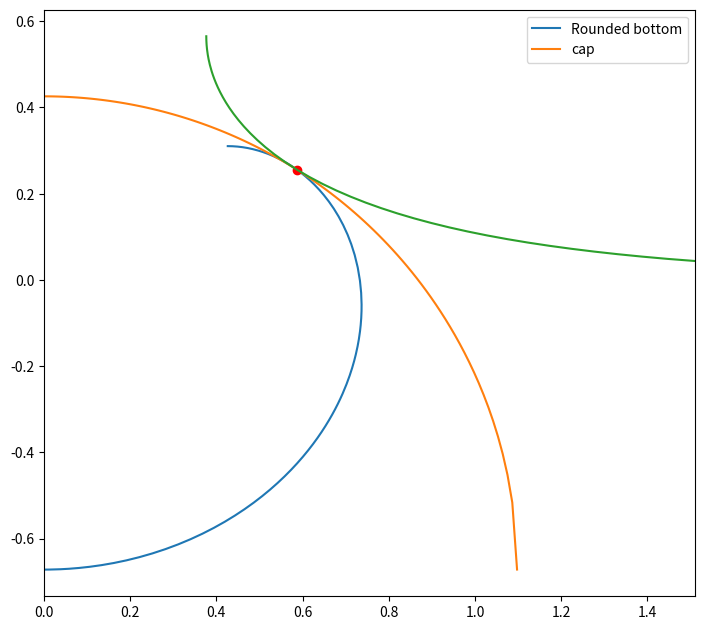

Recreate this plot in Python. (Note: this script raises an exception after producing the figure.)
import numpy as np # type: ignore
import scipy.integrate as sci # type: ignore
from scipy.optimize import fsolve # type: ignore
from matplotlib import pyplot as plt # type: ignore
from scipy.optimize import root_scalar # type: ignore
from scipy.optimize import minimize # type: ignore
from scipy.interpolate import PchipInterpolator # type: ignore
import matplotlib # type: ignore
matplotlib.rcParams['mathtext.fontset'] = 'cm'

Theta = 4
delta = 0.001

def func_wrt_x(x,y):
  z=y[0]
  sin_theta = y[1]
  if x==0:
    return np.array([sin_theta/np.sqrt(1-sin_theta**2),Theta/2])
  return np.array([sin_theta/np.sqrt(1-sin_theta**2),2*z-sin_theta/x + Theta])

def func_wrt_z(z,y):
  x=y[0]
  cos_theta = y[1]
  if x==0:
    return np.array([cos_theta/np.sqrt(1-cos_theta**2),2*z + Theta])
  return np.array([cos_theta/np.sqrt(1-cos_theta**2),-2*z + np.sqrt(1-cos_theta**2)/x - Theta])

def func_C_eq(x,y):
  z=y[0]
  sin_theta = y[1]
  if x==0:
    return np.array([sin_theta/np.sqrt(1-sin_theta**2),0])
  return np.array([sin_theta/np.sqrt(1-sin_theta**2),2*z-sin_theta/x])

def func_B(x, R_0):
  return np.sqrt((R_0**2 - x**2))

def func_B_derv(x, R_0):
  return (-x)/(np.sqrt(R_0**2 - x**2))

def Full_system(x):
  z_bar = x[0]
  x_bar = x[1]
  h     = x[2]
  l     = x[3]
  R_0   = x[4]
  x_0   = x[5]
  #sol = sci.solve_ivp(func_wrt_x, [0,4], np.array([0,0]), method='RK45', rtol=1e-10, atol=1e-10)
  #next_x = sol.t[np.size(sol.t)-1]
  #next_z = sol.y[0,np.size(sol.y[0,:])-1]
  #sol2 = sci.solve_ivp(func_wrt_z, [next_z,next_z+4], np.array([next_x,0]), method='RK45', rtol=1e-10, atol=1e-10)
  f_1 = np.interp(x_bar,f_1_x,f_1_y)
  f_1_derv = (-np.interp(x_bar,f_1_x,f_1_y) + np.interp(x_bar+delta,f_1_x,f_1_y))/delta
  if x_0 == np.nan:
    x_0 = 13

  men_x_initial = x_0
  men_z_initial = 0.00001
  sintheta_initial = 0.00001
  men_sol = sci.solve_ivp(func_C_eq, [men_x_initial,0], np.array([men_z_initial,sintheta_initial]), method='RK45', rtol=1e-9, atol=1e-9)
  f_2_x = np.flip(men_sol.t)
  f_2_y = np.flip(men_sol.y[0,:])
  f_2 = np.interp(x_bar,f_2_x,f_2_y)
  f_2_derv = (-np.interp(x_bar,f_2_x,f_2_y)+np.interp(x_bar+delta,f_2_x,f_2_y))/delta
  f_3 = func_B(x_bar,R_0)
  f_3_derv = func_B_derv(x_bar,R_0)
  return np.array([f_1-h-z_bar,f_2-z_bar, f_3-l-z_bar,f_1_derv-f_3_derv, f_2_derv-f_3_derv, Theta-4/R_0 +2*h])

def Half_system(x,xmin, xmax):
  if (x[0]< xmin) or (x[0]> xmax):
    return np.array([1000,1000])
  x_bar = x[0]
  R_0   = x[1]
  h     = 2/R_0-Theta/2
  f_1 = np.interp(x_bar,f_1_x,f_1_y)
  f_1_derv = (-np.interp(x_bar,f_1_x,f_1_y) + np.interp(x_bar+delta,f_1_x,f_1_y))/delta
  f_3 = func_B(x_bar,R_0)
  f_3_derv = func_B_derv(x_bar,R_0)
  print((f_1-h),f_3,f_1_derv,f_3_derv)
  # need an l
  return np.array([(f_1-h)-(f_3),f_1_derv-f_3_derv]) 

def Full_system_2_var(x):
  x_bar = x[0]
  x_0 = x[1]
  
  men_x_initial = x_0
  men_z_initial = 0.00001
  sintheta_initial = 0.00001
  men_sol = sci.solve_ivp(func_C_eq, [men_x_initial,0], np.array([men_z_initial,sintheta_initial]), method='RK45', rtol=1e-9, atol=1e-9)
  f_2_x = np.flip(men_sol.t)
  f_2_y = np.flip(men_sol.y[0,:])
  f_2 = np.interp(x_bar,f_2_x,f_2_y)
  f_2_derv = (-np.interp(x_bar,f_2_x,f_2_y)+np.interp(x_bar+delta,f_2_x,f_2_y))/delta

  f_1 = np.interp(x_bar,f_1_x,f_1_y)
  f_1_derv = (-np.interp(x_bar,f_1_x,f_1_y) + np.interp(x_bar+delta,f_1_x,f_1_y))/delta

  h = f_1 - f_2
  R_0 = 2/(h + Theta/2)
  #l = func_B(x_bar,R_0)-f_1

  
  #f_3 = func_B(x_bar,R_0)
  f_3_derv = func_B_derv(x_bar,R_0)
  return abs(f_1_derv-f_3_derv)**2 + abs(f_2_derv-f_3_derv)**2

def variable_from_two(x):
  x_bar = x[0]
  x_0 = x[1]
  
  
  men_x_initial = x_0
  men_z_initial = 0.00001
  sintheta_initial = 0.00001
  men_sol = sci.solve_ivp(func_C_eq, [men_x_initial,0], np.array([men_z_initial,sintheta_initial]), method='RK45', rtol=1e-9, atol=1e-9)
  f_2_x = np.flip(men_sol.t)
  f_2_y = np.flip(men_sol.y[0,:])
  f_2 = np.interp(x_bar,f_2_x,f_2_y)
  f_2_derv = (-np.interp(x_bar,f_2_x,f_2_y)+np.interp(x_bar+delta,f_2_x,f_2_y))/delta

  f_1 = np.interp(x_bar,f_1_x,f_1_y)
  f_1_derv = (-np.interp(x_bar,f_1_x,f_1_y) + np.interp(x_bar+delta,f_1_x,f_1_y))/delta

  h = f_1 - f_2
  R_0 = 2/(h + Theta/2)
  l = func_B(x_bar,R_0)-f_2
  #print("z=",f_1,f_2,func_B(x_bar,R_0))

  return np.array([h,l,R_0])

def Full_system_1_var(x_0):
  men_x_initial = x_0
  men_z_initial = 0.00001
  sintheta_initial = 0.00001
  men_sol = sci.solve_ivp(func_C_eq, [men_x_initial,0], np.array([men_z_initial,sintheta_initial]), method='RK45', rtol=1e-9, atol=1e-9)
  f_2_x = np.flip(men_sol.t)
  f_2_y = np.flip(men_sol.y[0,:])
  f_2 = np.interp(x_bar,f_2_x,f_2_y)

  f_1_derv_func = lambda t : (-np.interp(t,f_1_x,f_1_y) + np.interp(t+delta,f_1_x,f_1_y))/delta
  f_2_derv_func = lambda t : (-np.interp(t,f_2_x,f_2_y)+np.interp(t+delta,f_2_x,f_2_y))/delta
  root_func = lambda t : f_1_derv_func(t)-f_2_derv_func(t)

  x_bar = root_scalar(root_func,bracket=[f_2_x[0]+0.0001, f_2_x[np.size(f_2_x)-1]-0.0001])
  f_2_derv = (-np.interp(x_bar,f_2_x,f_2_y)+np.interp(x_bar+delta,f_2_x,f_2_y))/delta

  f_1 = np.interp(x_bar,f_1_x,f_1_y)
  f_1_derv = (-np.interp(x_bar,f_1_x,f_1_y) + np.interp(x_bar+delta,f_1_x,f_1_y))/delta

  h = f_1 - f_2
  R_0 = 2/(h + Theta/2)
  #l = func_B(x_bar,R_0)-f_1

  
  #f_3 = func_B(x_bar,R_0)
  f_3_derv = func_B_derv(x_bar,R_0)
  return np.array([f_1_derv-f_3_derv])

#=================================#
# Printing out graphs of Under    #
#=================================#

""" scale=1.2
fig, ax = plt.subplots(figsize=(6.4*scale, 3.2*scale))
for Theta in [4]:
    sol = sci.solve_ivp(func_wrt_x, [0,4], np.array([0,0]), method='RK45', rtol=1e-10, atol=1e-10)
    next_x = sol.t[np.size(sol.t)-1]
    next_z = sol.y[0,np.size(sol.y[0,:])-1]

    sol2 = sci.solve_ivp(func_wrt_z, [next_z,next_z+4], np.array([next_x,0]), method='RK45', rtol=1e-10, atol=1e-10)
    f_1_x = np.flip(sol2.y[0,:])
    f_1_y = np.flip(sol2.t[:]) 

    
    
    #ax.plot(np.concatenate ((sol.t,sol2.y[0,:])),np.concatenate ((sol.y[0,:],sol2.t)),label="Theta = "+str(Theta))
    #ax.plot(sol2.y[0,:], sol2.t)
 """
#=================================#
# Printing out graphs of meniscus #
#=================================#
""" for x_bar_loop in [4,4.2,4.4,4.7,5,5.5,6]:
  men_x_initial = x_bar_loop
  men_z_initial = 0.00001
  sintheta_initial = 0.00001
  men_sol = sci.solve_ivp(func_C_eq, [men_x_initial,0], np.array([men_z_initial,sintheta_initial]), method='RK45', rtol=1e-9, atol=1e-9)
  f_2_x = np.flip(men_sol.t)
  f_2_y = np.flip(men_sol.y[0,:])
  ax.plot(f_2_x, f_2_y, label="$\overline{x}_0 = " + str(x_bar_loop)+"$")

ax.set_aspect('equal')
ax.set_xlabel('$\overline{x}$', fontsize=12)
ax.set_ylabel('$\overline{z}$', rotation=0, fontsize=12)
ax.set_xlim([0,0.1])
plt.legend()
plt.subplots_adjust(bottom=0.15)
plt.savefig('menisdus_interface.png')
plt.clf()
plt.close() 
exit()  """

""" SOLVING FOR A """

""" sol = sci.solve_ivp(func_wrt_x, [0,4], np.array([0,0]), method='RK45', rtol=1e-10, atol=1e-10)
next_x = sol.t[np.size(sol.t)-1]
next_z = sol.y[0,np.size(sol.y[0,:])-1]

sol2 = sci.solve_ivp(func_wrt_z, [next_z,next_z+4], np.array([next_x,0]), method='RK45', rtol=1e-10, atol=1e-10)
x_A = np.concatenate((sol.t,sol2.y[0,:]))
z_A = np.concatenate((sol.y[0,:],sol2.t)) """
""" SOLVING FOR C """
# Ideally we would have x=inf, z=0, phi=0
men_x_initial = 4
men_z_initial = 0.00001
sintheta_initial = 0.00001
#men_sol = sci.solve_ivp(func_C_eq, [men_x_initial,0], np.array([men_z_initial,sintheta_initial]), method='RK45', rtol=1e-9, atol=1e-9)
#ax.plot(men_sol.t, men_sol.y[0,:])


initial_guess = np.array([##for 1.6
  0.8034748,  8.79743954
])

initial_guesses = np.array([
  [0.8034748,  8.79743954],
  [0.58194697, 8.34403281],
  [0.41497931, 7.89626882],
  [0.3088965,  7.51300205],
  [0.1215658,  6.55189027],
  [0.03871182, 5.78062276]
])
Theta = 2.3
scale=2.1
fig, ax = plt.subplots(figsize=(4*scale, 4*scale))

initial_guess = np.array([##for 2.3
  0.58194697, 8.34403281
])
""" initial_guess = np.array([##for 2.63
  0.51888806, 8.16269956
])  """
""" initial_guess = np.array([##for 3
  0.34733607, 7.76091227
])  """
""" initial_guess = np.array([##for 3.55
  0.3389654,  7.63950984
])  """
""" initial_guess = np.array([##for 4.25
  0.3389654,  7.43950984
])  """ 
""" initial_guess = np.array([##for 5.1
  0.23764154, 7.37542487
])  """
""" initial_guess = np.array([##for 6.5
  0.1772592,  7.13220278
])   """
""" initial_guess = np.array([##for 8.9
  0.11988799, 6.73349939
])   """ 
""" initial_guess = np.array([##for 13.5
  0.07808964, 6.50660065
])   """
""" initial_guess = np.array([##for 27
  0.01110725, 4.50652028
])  """

sol = sci.solve_ivp(func_wrt_x, [0,4], np.array([0,0]), method='RK45', rtol=1e-10, atol=1e-10)
next_x = sol.t[np.size(sol.t)-1]
#print(next_x*2.71)
#exit()
next_z = sol.y[0,np.size(sol.y[0,:])-1]
sol2 = sci.solve_ivp(func_wrt_z, [next_z,next_z+4], np.array([next_x,0]), method='RK45', rtol=1e-10, atol=1e-10)
f_1_x = np.flip(sol2.y[0,:])
f_1_y = np.flip(sol2.t[:]) 
string = "%.2f" % float(Theta) ## method="trust-constr"
sol_root = minimize(Full_system_2_var,initial_guess, bounds = ((f_1_x[0]+0.001, f_1_x[np.size(f_1_x)-1]-0.001), (1, None)))
#############################################################################################
men_x_initial = sol_root.x[1]
men_z_initial = 0.00001
sintheta_initial = 0.00001
men_sol = sci.solve_ivp(func_C_eq, [men_x_initial,0], np.array([men_z_initial,sintheta_initial]), method='RK45', rtol=1e-9, atol=1e-9)
f_2_x = np.flip(men_sol.t)
f_2_y = np.flip(men_sol.y[0,:])


x_bar = sol_root.x[0]
h = variable_from_two(sol_root.x)[0]
l = variable_from_two(sol_root.x)[1]
r_0 = variable_from_two(sol_root.x)[2]
x = np.linspace(0,r_0,100)
##################################################################################################

ax.plot(np.concatenate((sol.t,sol2.y[0,:])),np.concatenate((sol.y[0,:],sol2.t))-h, label = "Rounded bottom")
ax.plot(x,func_B(x,r_0)-l, label="cap")
ax.plot(x_bar,func_B(x_bar,r_0)-l,'ro')
ax.plot(f_2_x,f_2_y)

""" for i in range(10):
  men_x_initial += 0.5
  men_sol = sci.solve_ivp(func_C_eq, [men_x_initial,0], np.array([men_z_initial,sintheta_initial]), method='RK45', rtol=1e-9, atol=1e-9)
  f_2_x = np.flip(men_sol.t)
  f_2_y = np.flip(men_sol.y[0,:])
  ax.plot(f_2_x,f_2_y,label=str(men_x_initial)) """
ax.set_xlim([0,1.51])
ax.set_aspect('equal')
#np.savetxt("output.txt",[sol2.y[0,:50],sol2.t[:50]])
#ax.plot(men_sol.t, men_sol.y[0,:])
plt.legend()
plt.savefig('interface.png')
plt.clf()
plt.close() 
print(sol_root.x)  
print(Full_system_2_var(sol_root.x))

####################################### POLYNOMIAL CREATION ######################################
print("polystart")
f_1_x = np.flip(sol2.y[0,:])
f_1_y = np.flip(sol2.t[:]) 

under_coof = PchipInterpolator(sol.t,sol.y[0,:]-h)
over_coof = PchipInterpolator(f_1_x,f_1_y-h)
miniscus_coof = PchipInterpolator(f_2_x,f_2_y)
string = "%.1f" % float(Theta)

scale = 1/next_x
np.savetxt("theta"+string+"/under.dat",scale*np.transpose(np.stack((sol.t,sol.y[0,:]-h))))

np.savetxt("theta"+string+"/over.dat",scale*np.transpose(np.stack((f_1_x,f_1_y-h))))

np.savetxt("theta"+string+"/menisc.dat",scale*np.transpose(np.stack((f_2_x,f_2_y))))
#                                                                x_R          menisc_x    x_bar  under_N, Over_N, menisc_N
np.savetxt("theta"+string+"/RL.dat",scale*np.transpose(np.array([sol2.y[0,0],men_sol.t[0],x_bar])))

with open("theta"+string+"/RL.dat","a") as my_file:
    my_file.write(str(np.size(sol.t))+"\n")
    my_file.write(str(np.size(f_1_x))+"\n")
    my_file.write(str(np.size(f_2_x))+"\n")
    my_file.write(str(scale*(sol.y[0,0]-h))+"\n")
    my_file.write(str(scale*(f_2_y[0]))+"\n")
    my_file.write(str(scale)+"\n")
    my_file.write(str(scale*r_0)+"\n")
    my_file.write(str(scale*l)+"\n")
    my_file.write(str(scale*h)+"\n")

right_most_x = sol.t[np.size(sol.t)-1]
under_coof_x_list = np.linspace(0,right_most_x,100)
over_coof_x_list = np.linspace(x_bar,right_most_x,100)
miniscus_coof_x_list = np.linspace(x_bar,4,100)


scale=1
fig, ax = plt.subplots(figsize=(6.4*scale, 3.2*scale))

ax.plot(under_coof_x_list,under_coof(under_coof_x_list), label = "Rounded bottom")
ax.plot(over_coof_x_list,over_coof(over_coof_x_list), label = "Rounded side")
ax.plot(miniscus_coof_x_list,miniscus_coof(miniscus_coof_x_list), label = "minscus")
ax.plot(x,func_B(x,r_0)-l, label="cap")
ax.plot(x_bar,func_B(x_bar,r_0)-l,'ro')

ax.set_xlim([0,1.11])
ax.set_aspect('equal')
#np.savetxt("output.txt",[sol2.y[0,:50],sol2.t[:50]])
#ax.plot(men_sol.t, men_sol.y[0,:])
plt.legend()
#plt.savefig('interface_poly.png')
plt.clf() 

#######################################---------------------######################################
